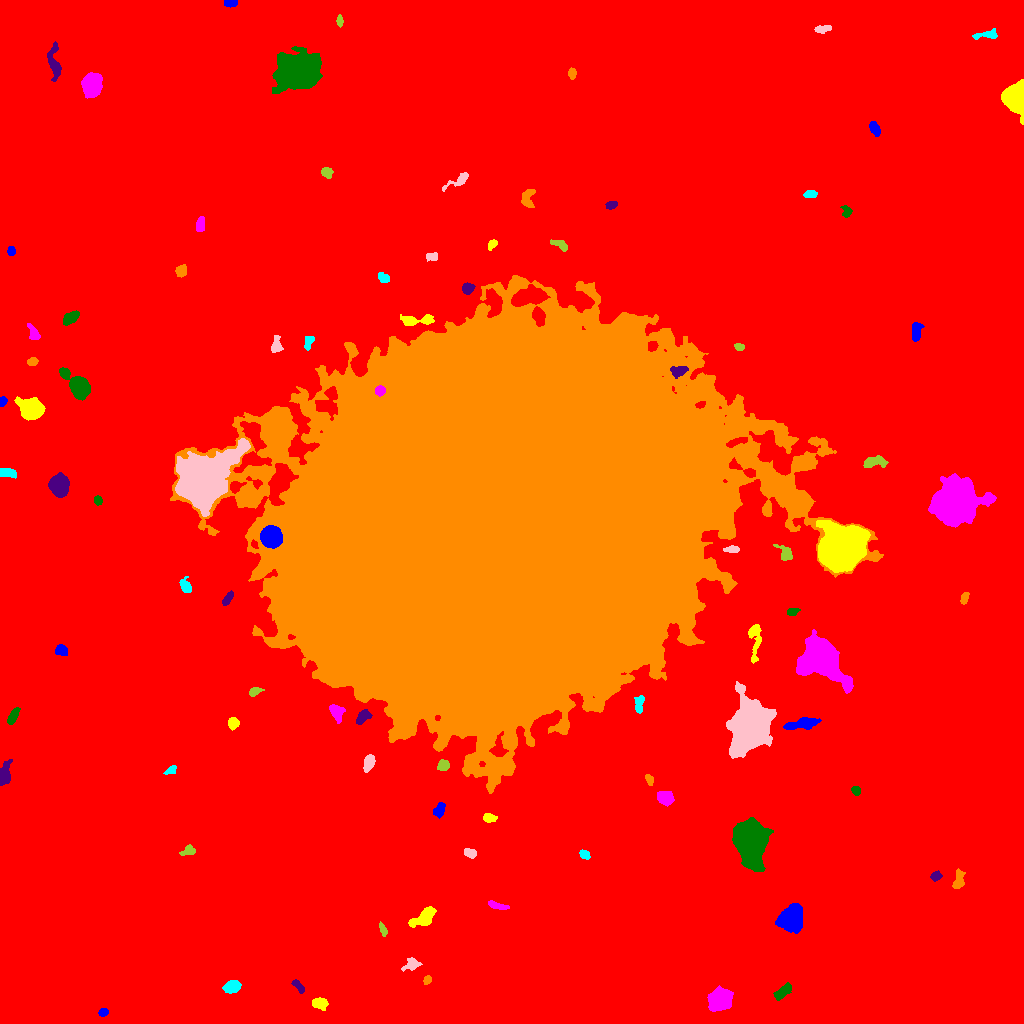

Source data for this figure (header and first rows):
ID, X, Y, A, B, theta, total_flux, mu_max, mu_median, mu_mean, R_fwhm, R_e, R10, R90, x_start, x_end, y_start, y_end, area, greylevel
0, 519.2, 503.8, 310.7, 304.3, -0.9121, 2393560, 23.0, 2.0, 2.829, 33.13, 230.8, 86.3, 384.1, 0, 1023, 0, 1023, 846000, 2.829
1, 103.1, 11.19, 2.074, 1.802, 0.9042, 212.0, 7.0, 3.0, 2.753, 3.038, 2.523, 0.9772, 3.868, 98, 108, 7, 15, 77, 13.75
2, 319.6, 20.05, 3.747, 2.711, -0.1912, 626.0, 7.0, 3.5, 3.771, 5.14, 4.068, 1.596, 6.333, 312, 328, 13, 26, 166, 11.77
3, 720, 23.7, 5.379, 4.755, 0.6204, 3977, 20.0, 6.0, 7.907, 7.464, 6.308, 2.523, 10.46, 707, 733, 12, 38, 503, 15.91
4, 782.7, 31.51, 5.269, 2.228, 0.7131, 778.0, 7.0, 4.0, 4.095, 5.917, 4.37, 1.871, 6.652, 773, 791, 23, 41, 190, 13.09
5, 298.6, 36.88, 4.244, 1.515, -0.8497, 229.0, 4.0, 2.0, 2.12, 4.787, 3.09, 1.262, 4.72, 291, 304, 30, 44, 108, 11.12
6, 427.4, 43.42, 2.211, 1.65, 0.9244, 198.0, 6.0, 3.0, 2.912, 3.656, 2.523, 0.9772, 3.827, 423, 431, 39, 48, 68, 11.91
7, 232.5, 36.82, 3.793, 2.824, 0.3392, 1237, 14.0, 6.0, 6.247, 5.262, 4.222, 1.693, 6.628, 222, 241, 30, 43, 198, 14.25
8, 411.2, 58.94, 4.285, 2.689, 0.4245, 514.0, 6.0, 3.0, 3.193, 5.323, 3.909, 1.596, 6.232, 401, 422, 52, 66, 161, 11.19
9, 382.8, 94.21, 3.37, 1.461, -1.14, 214.0, 6.0, 2.0, 2.488, 3.613, 2.764, 1.128, 4.334, 379, 387, 87, 102, 86, 11.49
10, 461.3, 99.89, 4.877, 4.229, 1.112, 3138, 19.0, 7.0, 7.806, 6.864, 5.614, 2.257, 8.938, 450, 472, 89, 114, 402, 16.81
11, 791, 104, 5.538, 5.138, 1.174, 9648, 48.0, 12.0, 15.82, 7.203, 6.555, 2.585, 10.97, 775, 802, 90, 120, 610, 23.82
12, 424.2, 105.8, 6.592, 3.249, 0.6385, 1829, 15.0, 5.0, 5.576, 5.528, 5.352, 2.034, 8.667, 408, 436, 96, 117, 328, 13.58
13, 496.3, 117.8, 5.306, 1.531, -0.2531, 256.0, 4.0, 2.0, 1.954, 5.14, 3.478, 1.382, 5.412, 488, 509, 114, 123, 131, 10.95
14, 749.5, 184.1, 9.426, 6.651, -1.413, 26030, 62.0, 11.0, 18.24, 10.36, 9.271, 3.7, 16.21, 732, 773, 152, 206, 1427, 26.24
15, 935.7, 147.2, 2.669, 2.124, 0.4099, 307.0, 6.0, 3.0, 3.232, 4.297, 3.038, 1.262, 4.787, 930, 942, 142, 153, 95, 11.23
16, 958.2, 142.5, 4.848, 2.212, 1.423, 499.0, 8.0, 2.0, 2.851, 4.652, 3.7, 1.382, 5.997, 952, 965, 135, 155, 175, 11.85
17, 584.5, 169.1, 2.574, 1.915, -0.5566, 205.0, 5.0, 2.0, 2.253, 3.613, 2.877, 1.128, 4.406, 579, 590, 164, 174, 91, 11.25
18, 469.7, 170.5, 3.051, 2.027, -0.3364, 286.0, 5.0, 2.0, 2.6, 4.029, 3.09, 1.262, 4.983, 464, 476, 165, 175, 110, 11.6
19, 188.5, 173, 3.431, 2.351, 0.3518, 450.0, 8.0, 3.0, 3.719, 4.184, 3.385, 1.262, 5.412, 179, 195, 168, 179, 121, 11.72
20, 43.28, 188, 4.531, 3.521, -0.2019, 1116, 9.0, 4.0, 3.708, 5.836, 5.109, 2.034, 7.959, 33, 52, 180, 197, 301, 13.71
21, 439.2, 213.4, 3.925, 2.39, 1.205, 434.0, 5.0, 3.0, 3.035, 5.441, 3.949, 1.596, 5.971, 433, 445, 205, 221, 143, 11.03
22, 489.2, 205.5, 3.223, 2.002, -0.0798, 424.0, 9.0, 4.0, 3.786, 3.613, 3.241, 1.262, 5.046, 483, 497, 201, 210, 112, 14.79
23, 665.3, 225.5, 3.835, 2.881, -0.399, 1408, 14.0, 6.0, 6.549, 5.698, 4.297, 1.784, 6.676, 657, 674, 217, 232, 215, 15.55
24, 855.9, 232.8, 2.332, 1.924, -0.8418, 231.0, 6.0, 3.0, 2.888, 3.868, 2.764, 0.9772, 4.184, 851, 860, 228, 237, 80, 11.89
25, 4.3, 248.9, 5.164, 2.612, 1.372, 683.0, 7.0, 2.0, 2.919, 5.262, 4.334, 1.784, 6.979, 0, 12, 238, 264, 234, 11.92
26, 649.6, 243.6, 2.633, 1.733, -1.186, 255.0, 7.0, 3.0, 3.188, 3.385, 2.646, 0.9772, 4.184, 645, 653, 238, 249, 80, 12.19
27, 171, 253.3, 3.111, 1.808, 0.5192, 303.0, 7.0, 3.0, 3.523, 3.523, 2.932, 1.128, 4.618, 163, 176, 249, 258, 86, 12.52
28, 368.9, 261.1, 4.047, 2.268, 1.199, 699.0, 10.0, 4.0, 4.186, 4.853, 3.868, 1.493, 6.077, 363, 375, 251, 269, 167, 13.19
29, 443, 257.5, 2.865, 2.472, 0.3997, 387.0, 6.0, 3.0, 3.146, 4.82, 3.385, 1.382, 5.171, 437, 449, 253, 264, 123, 13.15
30, 872.7, 289.9, 3.889, 2.587, -0.9581, 827.0, 10.0, 4.0, 4.544, 5.232, 4.029, 1.596, 6.257, 865, 880, 282, 301, 182, 13.54
31, 802.4, 299.7, 9.163, 2.293, 0.1699, 1299, 7.0, 4.0, 4.137, 7.548, 5.698, 2.394, 8.74, 783, 821, 294, 306, 314, 14.14
32, 233, 300.1, 2.546, 2.434, 1.556, 414.0, 8.0, 3.0, 3.421, 4.222, 3.192, 1.262, 5.078, 228, 239, 293, 306, 121, 12.42
33, 336.5, 311.7, 4.528, 3.063, -1.085, 797.0, 8.0, 4.0, 4.046, 6.129, 4.514, 1.693, 6.91, 329, 345, 300, 319, 197, 15.05
34, 13.18, 307.7, 4.836, 1.934, 1.082, 462.0, 7.0, 3.0, 3.164, 4.514, 3.949, 1.596, 6.024, 7, 20, 299, 316, 146, 11.16
35, 362.7, 306.6, 4.004, 2.418, 0.7981, 585.0, 8.0, 3.0, 3.611, 5.046, 3.868, 1.493, 6.05, 356, 372, 299, 314, 162, 13.61
36, 503.2, 506.8, 98.21, 81.58, 0.4726, 6341455, 193.0, 31.0, 37.07, 52.07, 110.9, 42.17, 185.2, 170, 883, 230, 748, 171045, 44.07
37, 639.5, 319.0, 4.913, 1.805, 1.398, 259.0, 6.0, 2.0, 1.811, 3.909, 3.29, 1.128, 5.14, 634, 644, 310, 328, 143, 13.81
38, 748.9, 295, 9.802, 7.527, 1.299, 57961, 181.0, 11.0, 27.73, 7.736, 8.867, 3.338, 18.45, 726, 776, 265, 342, 2090, 34.73
39, 254.7, 332.1, 3.23, 1.942, 0.3438, 462.0, 9.0, 4.0, 4.62, 3.909, 3.09, 1.262, 4.82, 249, 264, 327, 336, 100, 13.62
40, 955.2, 370.2, 6.638, 3.483, -0.442, 921.0, 10.0, 3.0, 3.22, 4.549, 5.171, 1.871, 8.273, 940, 964, 361, 379, 286, 11.22
41, 60.8, 373.3, 2.75, 2.371, -0.6299, 399.0, 8.0, 3.0, 3.117, 4.068, 3.192, 1.262, 5.109, 55, 67, 368, 379, 128, 12.12
42, 755, 385.1, 10.86, 2.773, 1.559, 928.0, 8.0, 3.0, 3.233, 5.971, 5.14, 1.871, 8.215, 748, 761, 360, 399, 287, 11.23
43, 821.1, 364.1, 11.76, 7.92, -0.8202, 16436, 31.0, 7.0, 10.05, 11.45, 10.62, 4.222, 18.17, 796, 853, 330, 394, 1635, 19.05
44, 792.4, 411.6, 2.774, 1.841, 0.3588, 241.0, 5.0, 3.0, 2.77, 4.068, 2.932, 1.128, 4.442, 787, 800, 408, 415, 87, 11.77
45, 227.5, 425, 3.992, 1.765, 0.9622, 371.0, 6.0, 3.0, 3.312, 4.918, 3.432, 1.382, 5.232, 222, 233, 418, 433, 112, 13.31
46, 964.5, 425.6, 3.096, 1.783, 1.235, 272.0, 6.0, 3.0, 3.056, 4.068, 2.985, 1.128, 4.652, 960, 969, 419, 431, 89, 11.06
47, 185.6, 436.7, 3.717, 2.186, -1.067, 455.0, 8.0, 3.0, 3.182, 4.334, 3.338, 1.262, 5.382, 179, 191, 431, 447, 143, 12.18
48, 731.7, 473.9, 3.993, 1.55, 0.02104, 267.0, 5.0, 3.0, 2.67, 4.297, 3.192, 1.262, 4.82, 723, 739, 471, 478, 100, 14.67
49, 785, 470.2, 4.508, 3.004, -0.9221, 650.0, 8.0, 3.0, 3.779, 5.015, 3.989, 1.596, 6.333, 773, 792, 463, 479, 172, 11.78
50, 200.2, 477, 2.777, 1.797, 0.1629, 319.0, 8.0, 3.0, 2.9, 3.568, 2.821, 1.128, 4.478, 193, 208, 473, 482, 110, 12.9
51, 270.2, 487, 4.505, 4.324, 1.289, 12634, 85.0, 23.0, 29.25, 6.206, 5.557, 2.185, 9.184, 260, 282, 475, 498, 432, 59.25
52, 842.6, 475, 10.71, 8.789, 0.6685, 66680, 88.0, 26.5, 32.46, 14.84, 12.3, 5.046, 19.67, 816, 870, 451, 503, 2054, 46.46
53, 955, 520.1, 9.632, 8.707, 0.5395, 39902, 77.0, 12.0, 19.36, 10.72, 10.63, 4.146, 19.17, 928, 996, 496, 550, 2061, 27.36
54, 97.96, 523, 2.278, 1.861, -1.528, 192.0, 5.0, 2.0, 2.56, 3.432, 2.646, 0.9772, 4.068, 94, 102, 518, 528, 75, 11.56
55, 58.89, 538, 4.517, 4.098, -1.209, 3740, 26.0, 8.0, 9.28, 6.206, 5.441, 2.185, 8.831, 48, 69, 526, 551, 403, 18.28
56, 794.7, 523, 9.543, 4.369, -0.7096, 7495, 36.0, 7.0, 10.54, 7.092, 6.699, 2.646, 11.82, 766, 808, 509, 547, 711, 27.54
57, 7.043, 550.7, 4.39, 2.195, -0.1862, 276.0, 3.0, 2.0, 1.852, 5.67, 3.989, 1.693, 5.917, 0, 16, 545, 555, 149, 10.85
58, 203.4, 545.8, 14.23, 9.823, 0.7372, 49250, 77.0, 11.0, 17.52, 11.2, 12.39, 4.687, 23.47, 175, 250, 507, 585, 2811, 30.52
59, 873.5, 561.4, 6.201, 2.592, 0.1336, 722.0, 8.0, 3.0, 3.312, 5.382, 4.687, 1.784, 7.313, 863, 888, 556, 568, 218, 11.31
... 42 more rows
